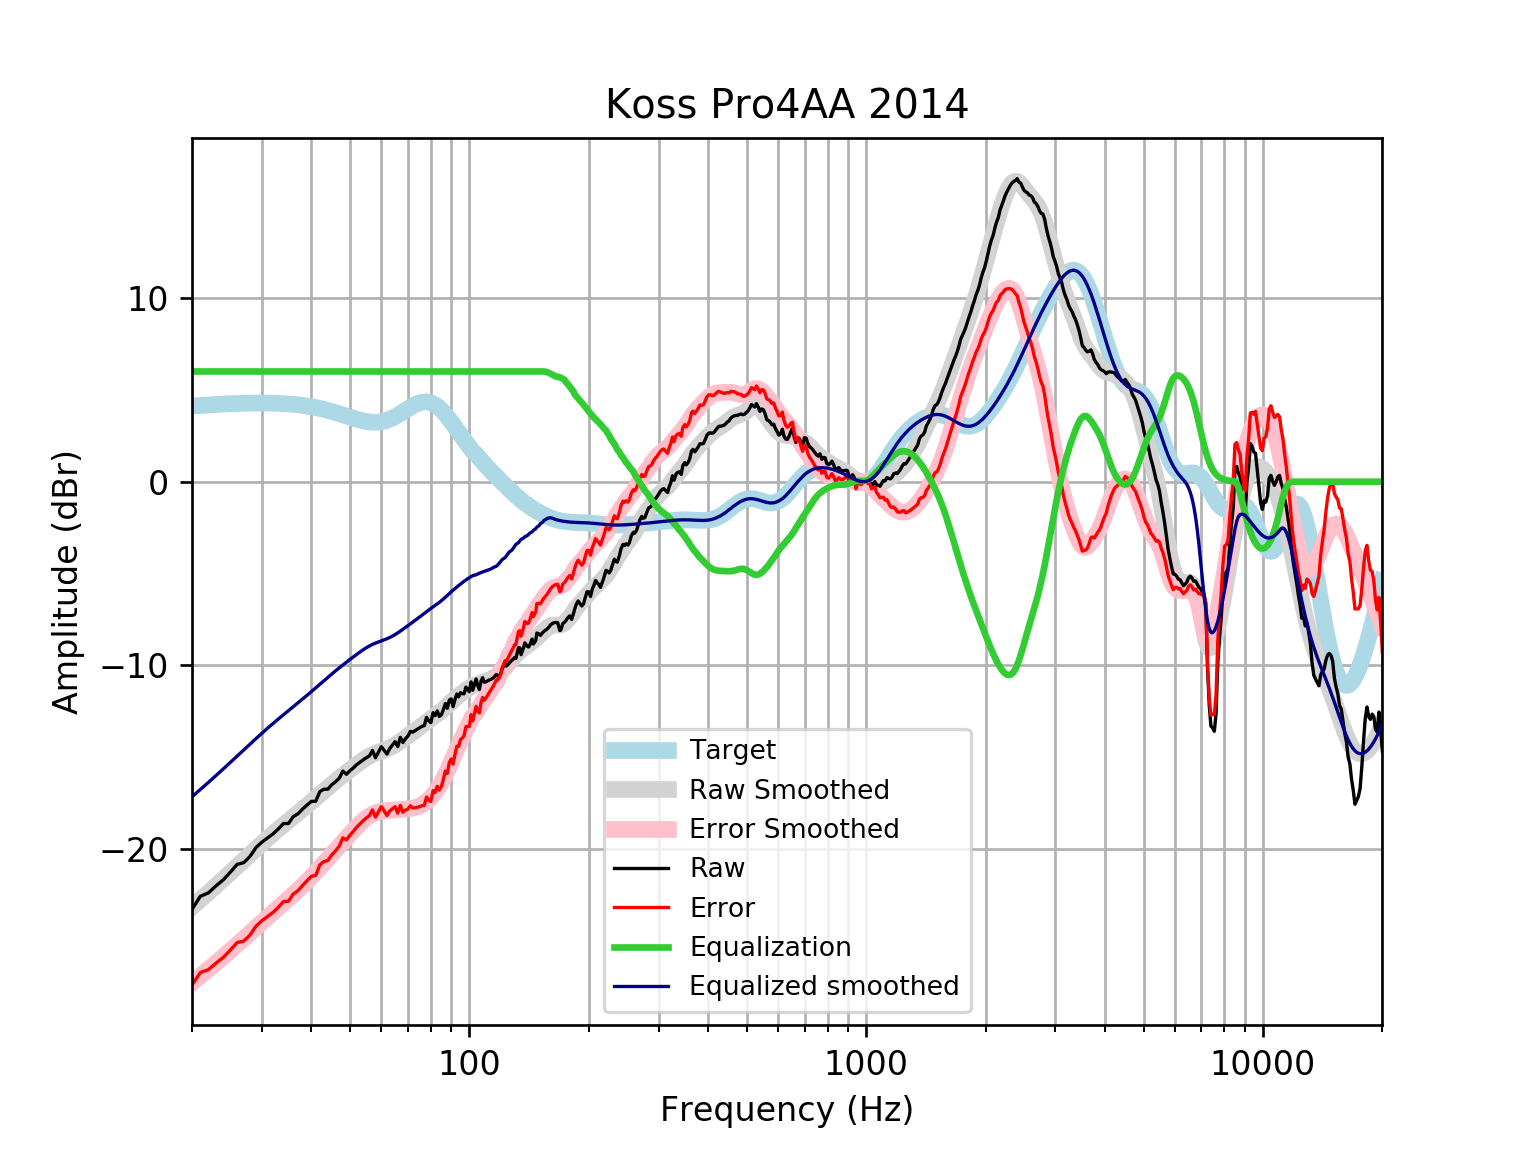

Values plotted in this chart, from the file beside it:
frequency, raw, error, smoothed, error_smoothed, equalization, equalized_raw, equalized_smoothed, target
20, -23.28, -27.4, -23.15, -27.27, 6, -17.28, -17.15, 4.121
21, -22.57, -26.72, -22.76, -26.91, 6.0, -16.57, -16.76, 4.152
22, -22.38, -26.56, -22.37, -26.55, 6.0, -16.38, -16.37, 4.18
23, -22, -26.2, -21.99, -26.2, 6, -16, -15.99, 4.205
24, -21.67, -25.89, -21.63, -25.86, 6, -15.67, -15.63, 4.227
25, -21.25, -25.49, -21.28, -25.52, 6, -15.25, -15.28, 4.245
26, -20.83, -25.09, -20.93, -25.19, 6.0, -14.83, -14.93, 4.259
27, -20.74, -25.01, -20.6, -24.88, 6.0, -14.74, -14.6, 4.271
28, -20.4, -24.68, -20.29, -24.57, 6.0, -14.4, -14.29, 4.278
29, -19.91, -24.2, -19.98, -24.27, 6, -13.91, -13.98, 4.283
30, -19.62, -23.9, -19.69, -23.98, 6.0, -13.62, -13.69, 4.284
31, -19.39, -23.67, -19.42, -23.7, 6, -13.39, -13.42, 4.281
32, -19.17, -23.45, -19.16, -23.44, 6, -13.17, -13.16, 4.275
33, -18.91, -23.17, -18.92, -23.18, 6.0, -12.91, -12.92, 4.265
34, -18.61, -22.86, -18.69, -22.94, 6, -12.61, -12.69, 4.251
35, -18.61, -22.84, -18.47, -22.7, 6, -12.61, -12.47, 4.233
36, -18.23, -22.45, -18.25, -22.46, 6, -12.23, -12.25, 4.211
37, -18.08, -22.26, -18.04, -22.23, 6.0, -12.08, -12.04, 4.185
38, -17.82, -21.98, -17.83, -21.99, 6, -11.82, -11.83, 4.155
39, -17.6, -21.72, -17.63, -21.75, 6.0, -11.6, -11.63, 4.12
40, -17.4, -21.48, -17.42, -21.5, 6, -11.4, -11.42, 4.08
41, -17.4, -21.44, -17.22, -21.25, 6, -11.4, -11.22, 4.037
42, -16.87, -20.86, -17.02, -21.01, 6, -10.87, -11.02, 3.989
43, -16.74, -20.68, -16.83, -20.76, 6.0, -10.74, -10.83, 3.937
44, -16.74, -20.62, -16.64, -20.52, 6.0, -10.74, -10.64, 3.881
45, -16.5, -20.32, -16.47, -20.29, 6, -10.5, -10.47, 3.823
46, -16.33, -20.1, -16.3, -20.06, 6.0, -10.33, -10.3, 3.762
47, -16.14, -19.84, -16.13, -19.83, 6.0, -10.14, -10.13, 3.7
48, -15.75, -19.39, -15.98, -19.61, 6.0, -9.752, -9.977, 3.636
49, -15.93, -19.5, -15.83, -19.4, 6, -9.928, -9.826, 3.574
50, -15.73, -19.25, -15.68, -19.19, 6, -9.733, -9.68, 3.512
51, -15.58, -19.03, -15.54, -18.99, 6, -9.581, -9.538, 3.454
52, -15.41, -18.81, -15.4, -18.8, 6, -9.406, -9.401, 3.4
53, -15.27, -18.62, -15.27, -18.62, 6, -9.273, -9.271, 3.351
54, -15.14, -18.45, -15.15, -18.46, 6.0, -9.144, -9.149, 3.31
55, -15.03, -18.3, -15.04, -18.32, 6.0, -9.027, -9.038, 3.276
56, -14.93, -18.18, -14.94, -18.2, 6, -8.927, -8.94, 3.253
57, -14.63, -17.87, -14.86, -18.1, 6, -8.628, -8.856, 3.239
58, -15.03, -18.26, -14.78, -18.02, 6.0, -9.027, -8.785, 3.237
59, -14.73, -17.97, -14.72, -17.97, 6, -8.726, -8.722, 3.246
60, -14.42, -17.69, -14.66, -17.94, 6, -8.424, -8.665, 3.268
61, -14.63, -17.93, -14.61, -17.91, 6, -8.625, -8.608, 3.301
62, -14.83, -18.17, -14.55, -17.9, 6.0, -8.826, -8.548, 3.346
63, -14.52, -17.93, -14.48, -17.89, 6.0, -8.525, -8.48, 3.402
64, -14.33, -17.8, -14.41, -17.88, 6, -8.335, -8.405, 3.468
65, -14.15, -17.69, -14.32, -17.87, 6, -8.152, -8.321, 3.542
66, -14.42, -18.04, -14.23, -17.86, 6, -8.419, -8.231, 3.622
67, -13.92, -17.63, -14.14, -17.84, 6, -7.918, -8.135, 3.707
68, -14.2, -17.99, -14.04, -17.83, 6, -8.199, -8.037, 3.796
69, -13.99, -17.88, -13.94, -17.82, 6, -7.994, -7.937, 3.884
70, -13.85, -17.82, -13.84, -17.81, 6.0, -7.853, -7.838, 3.97
71, -13.59, -17.64, -13.74, -17.79, 6.0, -7.591, -7.74, 4.053
72, -13.63, -17.76, -13.64, -17.77, 6, -7.633, -7.644, 4.128
73, -13.55, -17.75, -13.55, -17.74, 6.0, -7.55, -7.549, 4.195
74, -13.47, -17.72, -13.45, -17.7, 6, -7.47, -7.453, 4.251
75, -13.39, -17.69, -13.36, -17.65, 6, -7.391, -7.358, 4.295
76, -13.31, -17.64, -13.26, -17.58, 6, -7.313, -7.262, 4.325
77, -13.28, -17.62, -13.17, -17.5, 6, -7.28, -7.167, 4.341
78, -12.83, -17.17, -13.07, -17.41, 6, -6.828, -7.073, 4.34
79, -13.01, -17.34, -12.98, -17.3, 6, -7.014, -6.983, 4.324
... 553 more rows
